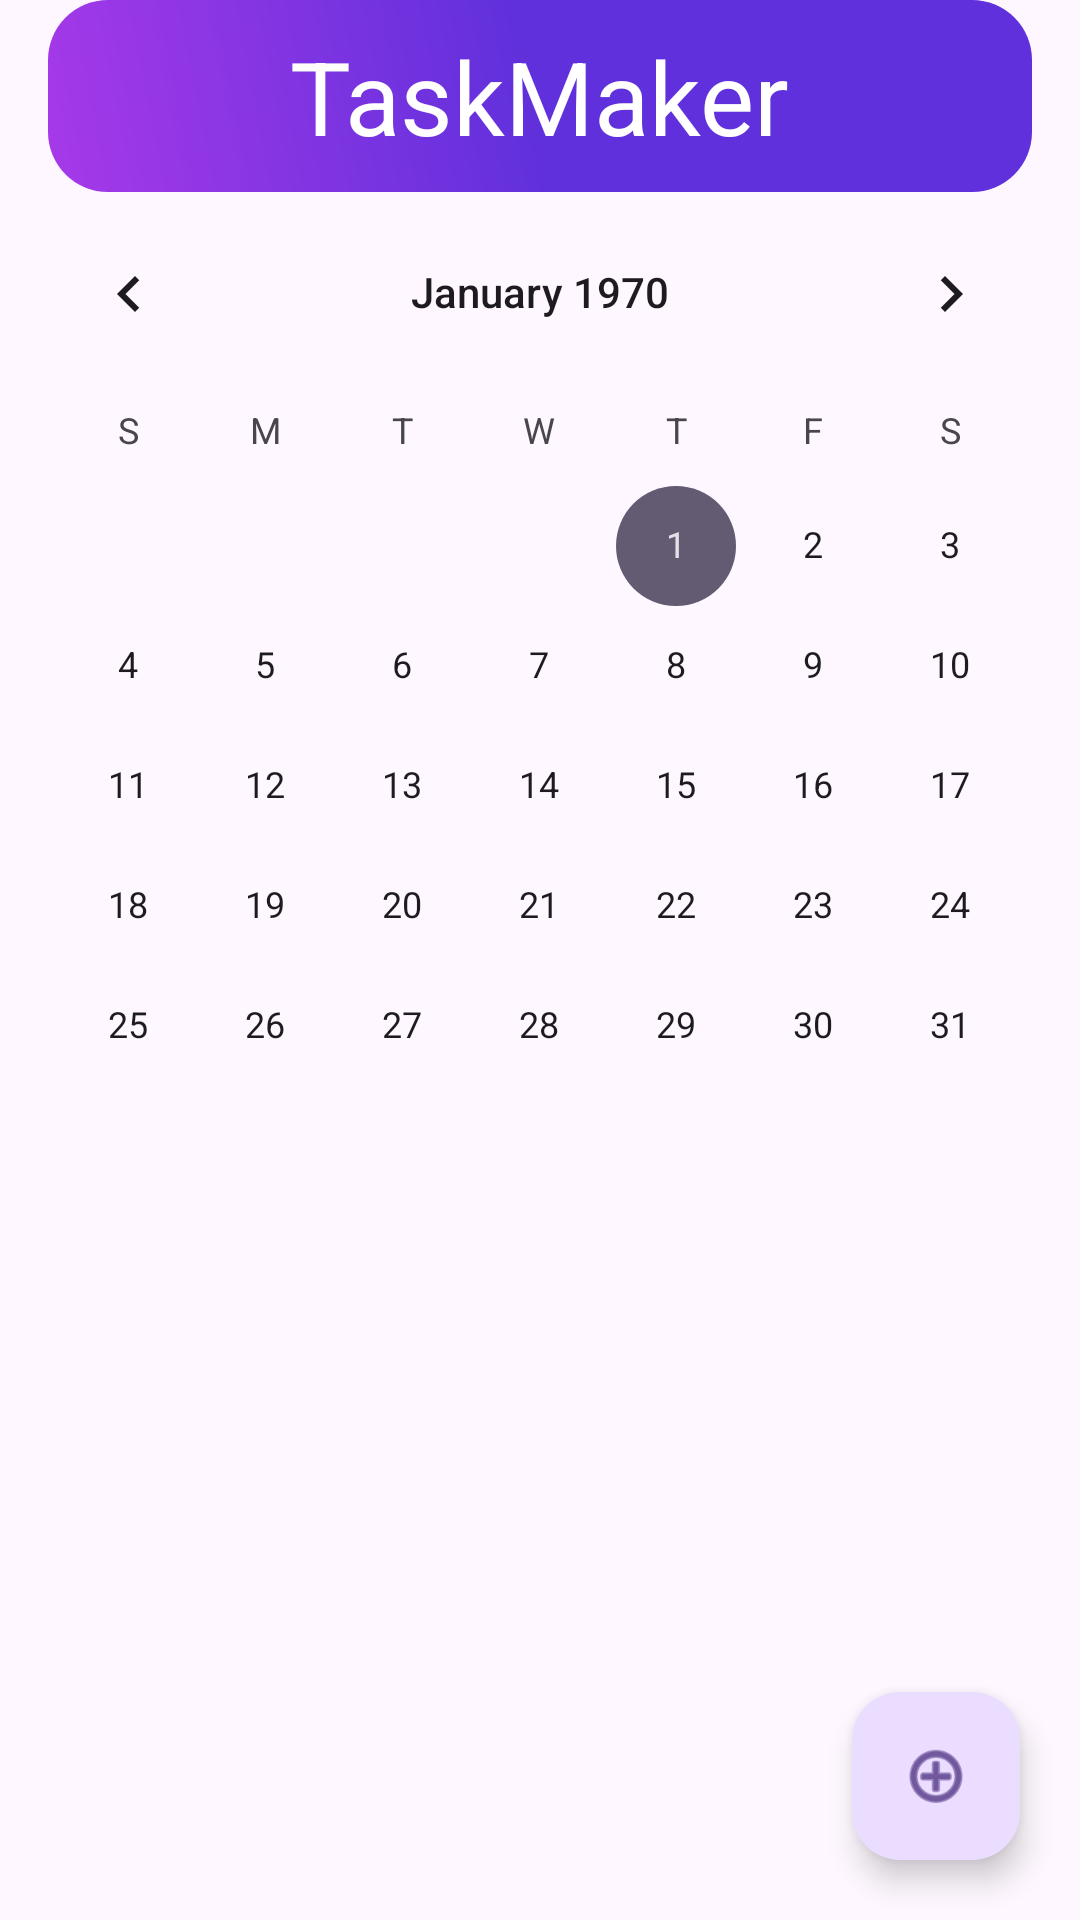

Reconstruct the res/layout file that produces this screen, plus the resources it refers to.
<!-- AndroidManifest.xml: activity theme Theme.AppProjectOne -->
<!-- res/layout/activity_main.xml -->
<?xml version="1.0" encoding="utf-8"?>
<androidx.coordinatorlayout.widget.CoordinatorLayout xmlns:android="http://schemas.android.com/apk/res/android"
    xmlns:app="http://schemas.android.com/apk/res-auto"
    xmlns:tools="http://schemas.android.com/tools"
    android:layout_width="match_parent"
    android:layout_height="match_parent"
    android:fitsSystemWindows="true"
    android:forceDarkAllowed="true"
    tools:context="com.example.appprojectone.MainActivity">

    <com.google.android.material.floatingactionbutton.FloatingActionButton
        android:id="@+id/floatingActionButton"
        android:layout_width="wrap_content"
        android:layout_height="wrap_content"
        android:layout_gravity="bottom|end"
        android:layout_marginEnd="20dp"
        android:layout_marginBottom="20dp"
        android:clickable="true"
        app:srcCompat="@android:drawable/ic_menu_add"
        android:contentDescription="ADD" />

    <LinearLayout
        android:layout_width="match_parent"
        android:layout_height="match_parent"
        android:orientation="vertical">

        <com.google.android.material.appbar.MaterialToolbar
            android:id="@+id/materialToolbar"
            android:layout_width="match_parent"
            android:layout_height="wrap_content"
            android:background="@drawable/rounded_toolbar_bg"
            android:minHeight="?attr/actionBarSize"
            android:theme="?attr/actionBarTheme"
            app:subtitleTextAppearance="@style/TextAppearance.AppCompat.Body1"
            app:title="TaskMaker"
            app:titleMargin="6dp"
            app:titleCentered="true"
            app:titleTextAppearance="@style/TextAppearance.AppCompat.Display1"
            app:titleTextColor="#FFFFFF" />

        <CalendarView
            android:id="@+id/calendarView"
            android:layout_width="match_parent"
            android:layout_height="311dp" />

        <ListView
            android:id="@+id/lvtodolist"
            android:layout_width="match_parent"
            android:layout_height="match_parent">

        </ListView>

    </LinearLayout>
</androidx.coordinatorlayout.widget.CoordinatorLayout>
<!-- resources referenced by this layout -->
<resources>
  <!-- drawable rounded_toolbar_bg (drawable) -->
  <?xml version="1.0" encoding="utf-8"?>
  <layer-list xmlns:android="http://schemas.android.com/apk/res/android">
      <item
          android:left="16dp"
          android:right="16dp">
          <shape
              android:shape="rectangle">
              <gradient
                  android:centerColor="#5F30DB"
                  android:endColor="#A739E9"
                  android:startColor="#5F30DB"
                  android:angle="225" />
  
  
              <corners
                  android:topLeftRadius="20dp"
                  android:topRightRadius="20dp"
                  android:bottomLeftRadius="20dp"
                  android:bottomRightRadius="20dp"/>
          </shape>
      </item>
  </layer-list>
  <style name="Theme.AppProjectOne" parent="Base.Theme.AppProjectOne" />
  <style name="Base.Theme.AppProjectOne" parent="Theme.Material3.DayNight.NoActionBar">
          
          
      </style>
</resources>
